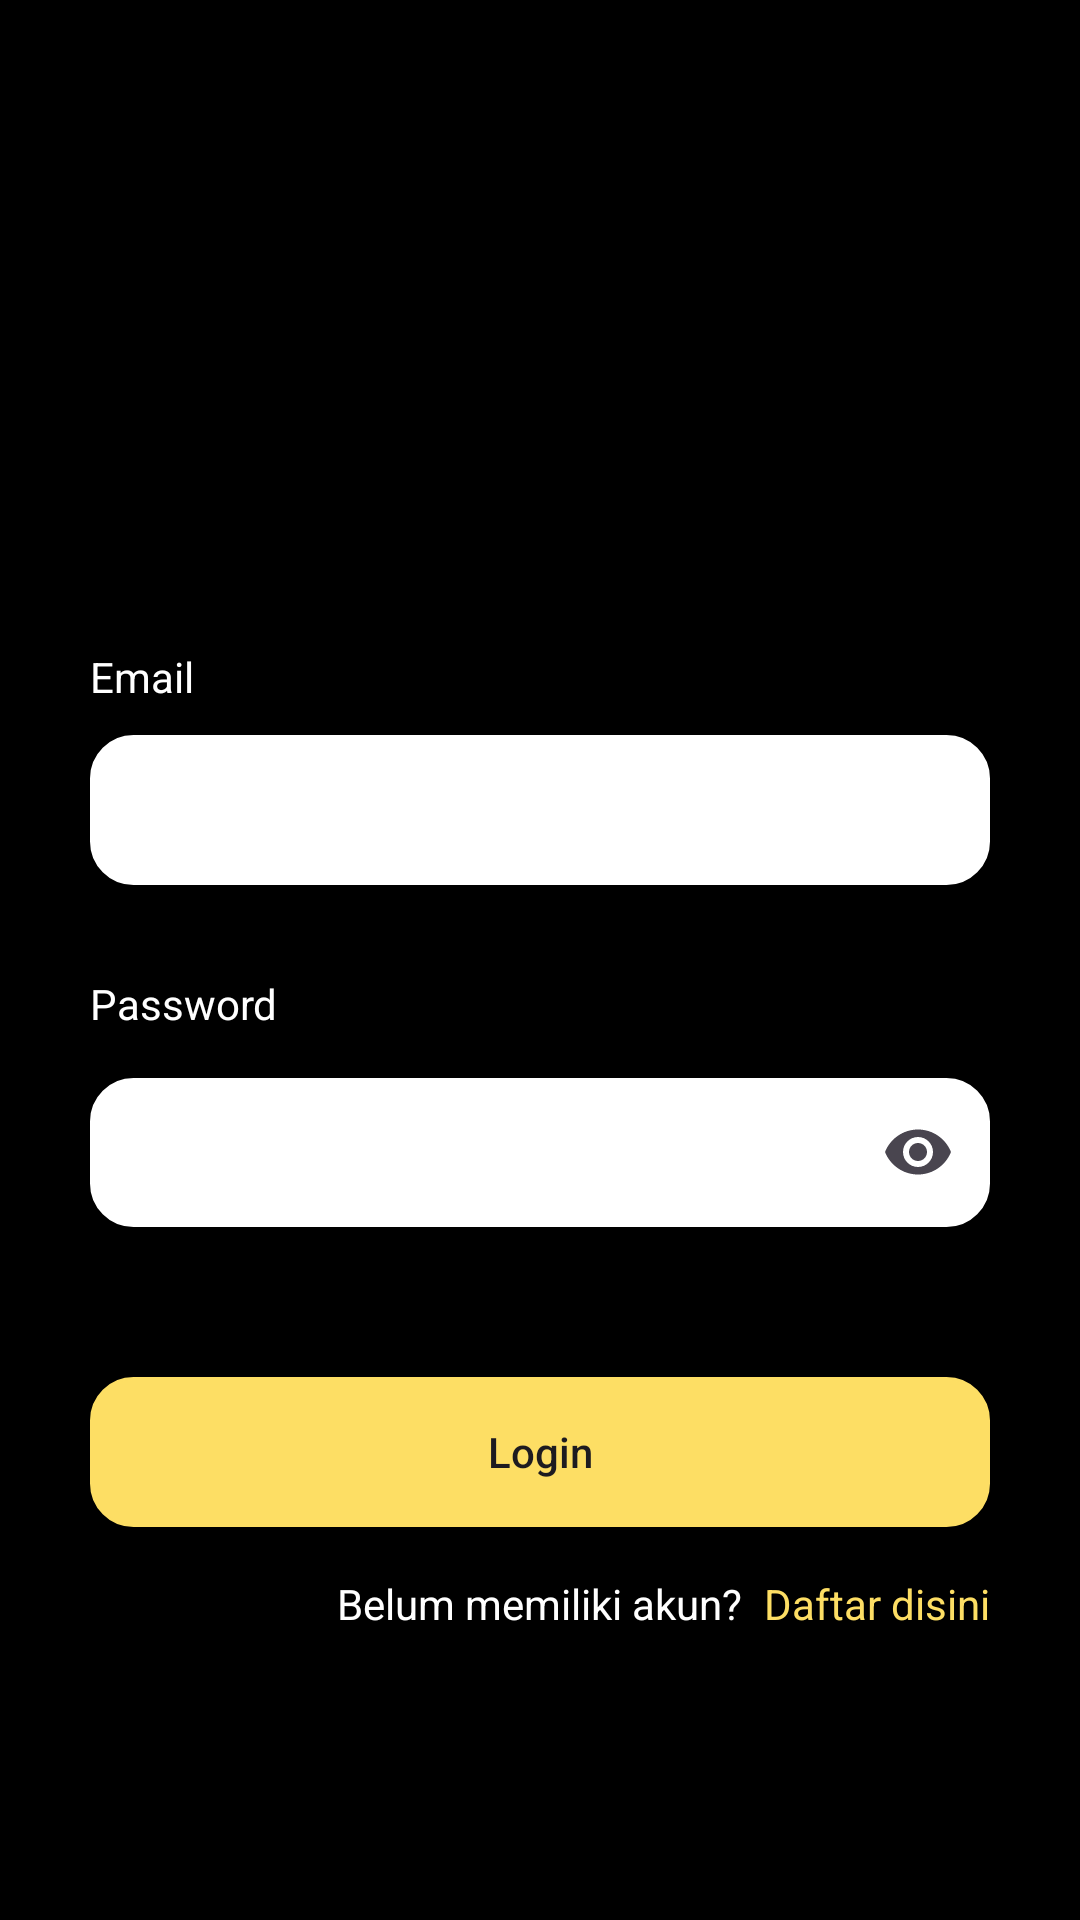

This screen was rendered from an Android layout file. Write that file and the resources it references.
<!-- AndroidManifest.xml: application theme Theme.Provinsi_mobile -->
<!-- res/layout/activity_main.xml -->
<?xml version="1.0" encoding="utf-8"?>
<RelativeLayout xmlns:android="http://schemas.android.com/apk/res/android"
    xmlns:app="http://schemas.android.com/apk/res-auto"
    xmlns:tools="http://schemas.android.com/tools"
    android:id="@+id/main"
    android:background="@color/black"
    android:layout_width="match_parent"
    android:layout_height="match_parent"
    tools:context=".MainActivity">

    <LinearLayout
        android:layout_width="match_parent"
        android:layout_height="match_parent"
        android:layout_marginHorizontal="30dp"
        android:gravity="center"
        android:orientation="vertical">

        <ImageView
            android:layout_width="120dp"
            android:layout_height="120dp"
            android:src="@drawable/logo_voto" />

        <TextView
            android:layout_width="wrap_content"
            android:layout_height="wrap_content"
            android:layout_gravity="start"
            android:textColor="@color/white"
            android:layout_marginBottom="10dp"
            android:text="Email" />

        <EditText
            android:padding="14dp"
            android:inputType="textEmailAddress"
            android:id="@+id/email"
            android:textColor="@color/black"
            android:textColorHint="@color/black"
            android:foregroundTint="@color/black"
            android:backgroundTint="@color/white"
            android:layout_width="match_parent"
            android:layout_height="50dp"
            android:layout_marginBottom="30dp"
            android:background="@drawable/radius" />
        <TextView
            android:layout_width="wrap_content"
            android:layout_height="wrap_content"
            android:layout_gravity="start"
            android:textColor="@color/white"
            android:layout_marginBottom="10dp"
            android:text="Password" />
        <com.google.android.material.textfield.TextInputLayout
            android:layout_width="match_parent"
            app:endIconMode="password_toggle"
            android:layout_height="wrap_content">
            <EditText
                android:padding="14dp"
                android:id="@+id/password"
                android:foregroundTint="@color/black"
                android:textColorHint="@color/black"
                android:backgroundTint="@color/white"
                android:layout_width="match_parent"
                android:textColor="@color/black"
                android:layout_height="wrap_content"
                android:inputType="textPassword"
                android:layout_marginBottom="50dp"
                android:background="@drawable/radius" />
        </com.google.android.material.textfield.TextInputLayout>
        <androidx.appcompat.widget.AppCompatButton
            android:layout_width="match_parent"
            android:id="@+id/btnLogin"
            android:background="@drawable/radius"
            android:text="Login"
            android:textAllCaps="false"
            android:backgroundTint="@color/kuning"
            android:layout_height="50dp"/>
        <LinearLayout
            android:layout_width="match_parent"
            android:orientation="horizontal"
            android:layout_marginTop="16dp"
            android:layout_gravity="end"
            android:gravity="end"
            android:layout_height="wrap_content">
            <TextView
                android:layout_width="wrap_content"
                android:text="Belum memiliki akun? "
                android:textColor="@color/white"
                android:layout_marginRight="4dp"
                android:layout_height="wrap_content"/>









            <TextView
                android:id="@+id/daftar"
                android:layout_width="wrap_content"
                android:text="Daftar disini"
                android:textColor="@color/kuning"
                android:layout_height="wrap_content"/>
        </LinearLayout>
    </LinearLayout>
</RelativeLayout>
<!-- resources referenced by this layout -->
<resources>
  <color name="black">#FF000000</color>
  <color name="kuning">#FDDE64 </color>
  <color name="white">#FFFFFFFF</color>
  <!-- drawable radius (drawable) -->
  <?xml version="1.0" encoding="utf-8"?>
  <shape xmlns:android="http://schemas.android.com/apk/res/android">
      <corners android:radius="14dp"/>
      <stroke android:width="1dp" android:color="@android:color/darker_gray"/>
  </shape>
  <style name="Theme.Provinsi_mobile" parent="Base.Theme.Provinsi_mobile" />
  <style name="Base.Theme.Provinsi_mobile" parent="Theme.Material3.DayNight.NoActionBar">
          
          
      </style>
</resources>
